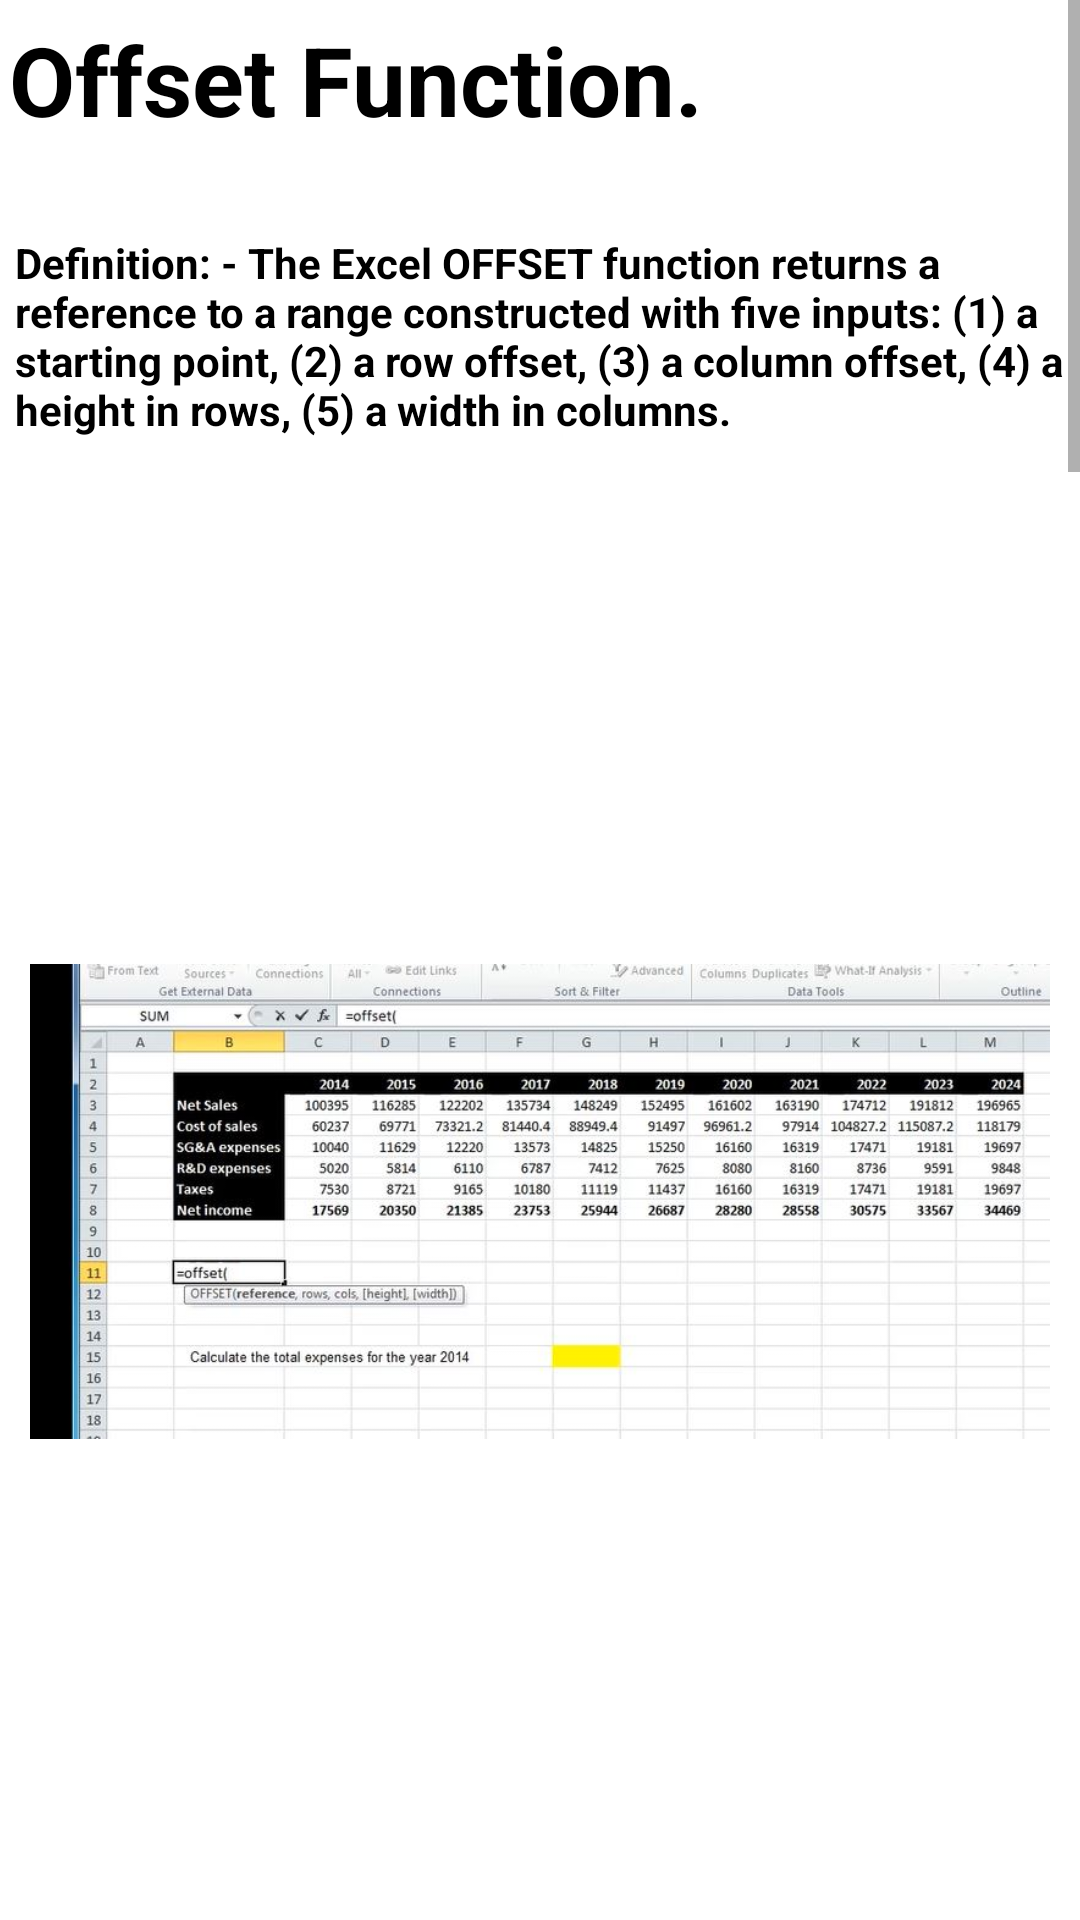

Reconstruct the res/layout file that produces this screen, plus the resources it refers to.
<!-- AndroidManifest.xml: application theme Theme.ExcelGuide -->
<!-- res/layout/activity_main50.xml -->
<?xml version="1.0" encoding="utf-8"?>
<androidx.constraintlayout.widget.ConstraintLayout xmlns:android="http://schemas.android.com/apk/res/android"
    xmlns:app="http://schemas.android.com/apk/res-auto"
    xmlns:tools="http://schemas.android.com/tools"
    android:layout_width="match_parent"
    android:layout_height="match_parent"
    tools:context=".MainActivity50">
    <ScrollView
        android:layout_width="match_parent"
        android:layout_height="match_parent">
        <LinearLayout
            android:layout_width="match_parent"
            android:layout_height="match_parent"
            android:orientation="vertical">

            <TextView
                android:layout_width="match_parent"
                android:layout_height="wrap_content"
                android:text="Offset Function."
                android:textSize="32sp"
                android:layout_marginStart="3dp"
                android:layout_marginTop="5dp"
                android:layout_marginBottom="10dp"
                android:textStyle="bold"
                android:textColor="@color/black"/>
            <TextView
                android:layout_width="match_parent"
                android:layout_height="wrap_content"
                android:text="Definition: - The Excel OFFSET function returns a reference to a range constructed with
five inputs: (1) a starting point, (2) a row offset, (3) a column offset, (4) a height in rows, (5)
a width in columns."
                android:textSize="14sp"
                android:layout_marginStart="5dp"
                android:layout_marginTop="20dp"
                android:textStyle="bold"
                android:textColor="@color/black"/>

            <ImageView
                android:layout_width="match_parent"
                android:layout_height="wrap_content"
                android:src="@drawable/offset1"
                android:padding="10dp"
                android:layout_marginTop="50dp" />
            <ImageView
                android:layout_width="match_parent"
                android:layout_height="wrap_content"
                android:src="@drawable/offset2"
                android:padding="10dp"
                android:layout_marginTop="50dp" />
            <ImageView
                android:layout_width="match_parent"
                android:layout_height="wrap_content"
                android:src="@drawable/offset3"
                android:padding="10dp"
                android:layout_marginTop="50dp" />
            <ImageView
                android:layout_width="match_parent"
                android:layout_height="wrap_content"
                android:src="@drawable/offset4"
                android:padding="10dp"
                android:layout_marginTop="50dp" />

            <ImageView
                android:layout_width="match_parent"
                android:layout_height="wrap_content"
                android:src="@drawable/resultoffset"
                android:padding="10dp"
                android:layout_marginTop="50dp" />


            <TextView
                android:layout_width="match_parent"
                android:layout_height="wrap_content"
                android:text="Tip:-\n
1.Press “enter” to execute command. \n
2.Use “,” to give another value
3.Between “ “ text can be entered\n
4.Select cell in brackets which you want to change\n
5.“ctrl” + “c” will copy the cell\n
6.“ctrl” + “right click” will select multiple cells\n
7.“ctrl” + “v” will paste the data/command/formula/logic\n
8.If exact match will not found then it will take largest cell’s       \n    data nearest to it\n
9.If you are typing a formula and you get an exact suggestion so clicking “tab” will take than
    suggestion into cell\n
10.“?” will replace a single character\n
11.“*” will replace entire spelling."
                android:textSize="14sp"
                android:layout_marginStart="10dp"
                android:layout_marginTop="20dp"
                android:textStyle="bold"
                android:textColor="@color/black"
                android:layout_marginBottom="10dp"/>


        </LinearLayout>
    </ScrollView>

</androidx.constraintlayout.widget.ConstraintLayout>
<!-- resources referenced by this layout -->
<resources>
  <color name="black">#FF000000</color>
  <!-- drawable offset1: jpg bitmap (drawable, 73966 bytes) -->
  <!-- drawable offset2: jpg bitmap (drawable, 72613 bytes) -->
  <!-- drawable offset3: jpg bitmap (drawable, 73680 bytes) -->
  <!-- drawable offset4: jpg bitmap (drawable, 74509 bytes) -->
  <!-- drawable resultoffset: jpg bitmap (drawable, 73048 bytes) -->
  <style name="Theme.ExcelGuide" parent="Theme.MaterialComponents.DayNight.DarkActionBar">
          
          <item name="colorPrimary">@color/purple_500</item>
          <item name="colorPrimaryVariant">@color/purple_700</item>
          <item name="colorOnPrimary">@color/white</item>
          
          <item name="colorSecondary">@color/teal_200</item>
          <item name="colorSecondaryVariant">@color/teal_700</item>
          <item name="colorOnSecondary">@color/black</item>
          
          <item name="android:statusBarColor" tools:targetApi="l">?attr/colorPrimaryVariant</item>
          
          <item name="android:layout_width">match_parent</item>
          <item name="android:layout_height">match_parent</item>
  
  
      </style>
  <color name="purple_500">#2AAA8A</color>
  <color name="purple_700">#00A36C</color>
  <color name="white">#FFFFFFFF</color>
  <color name="teal_200">#FF03DAC5</color>
  <color name="teal_700">#FF018786</color>
</resources>
